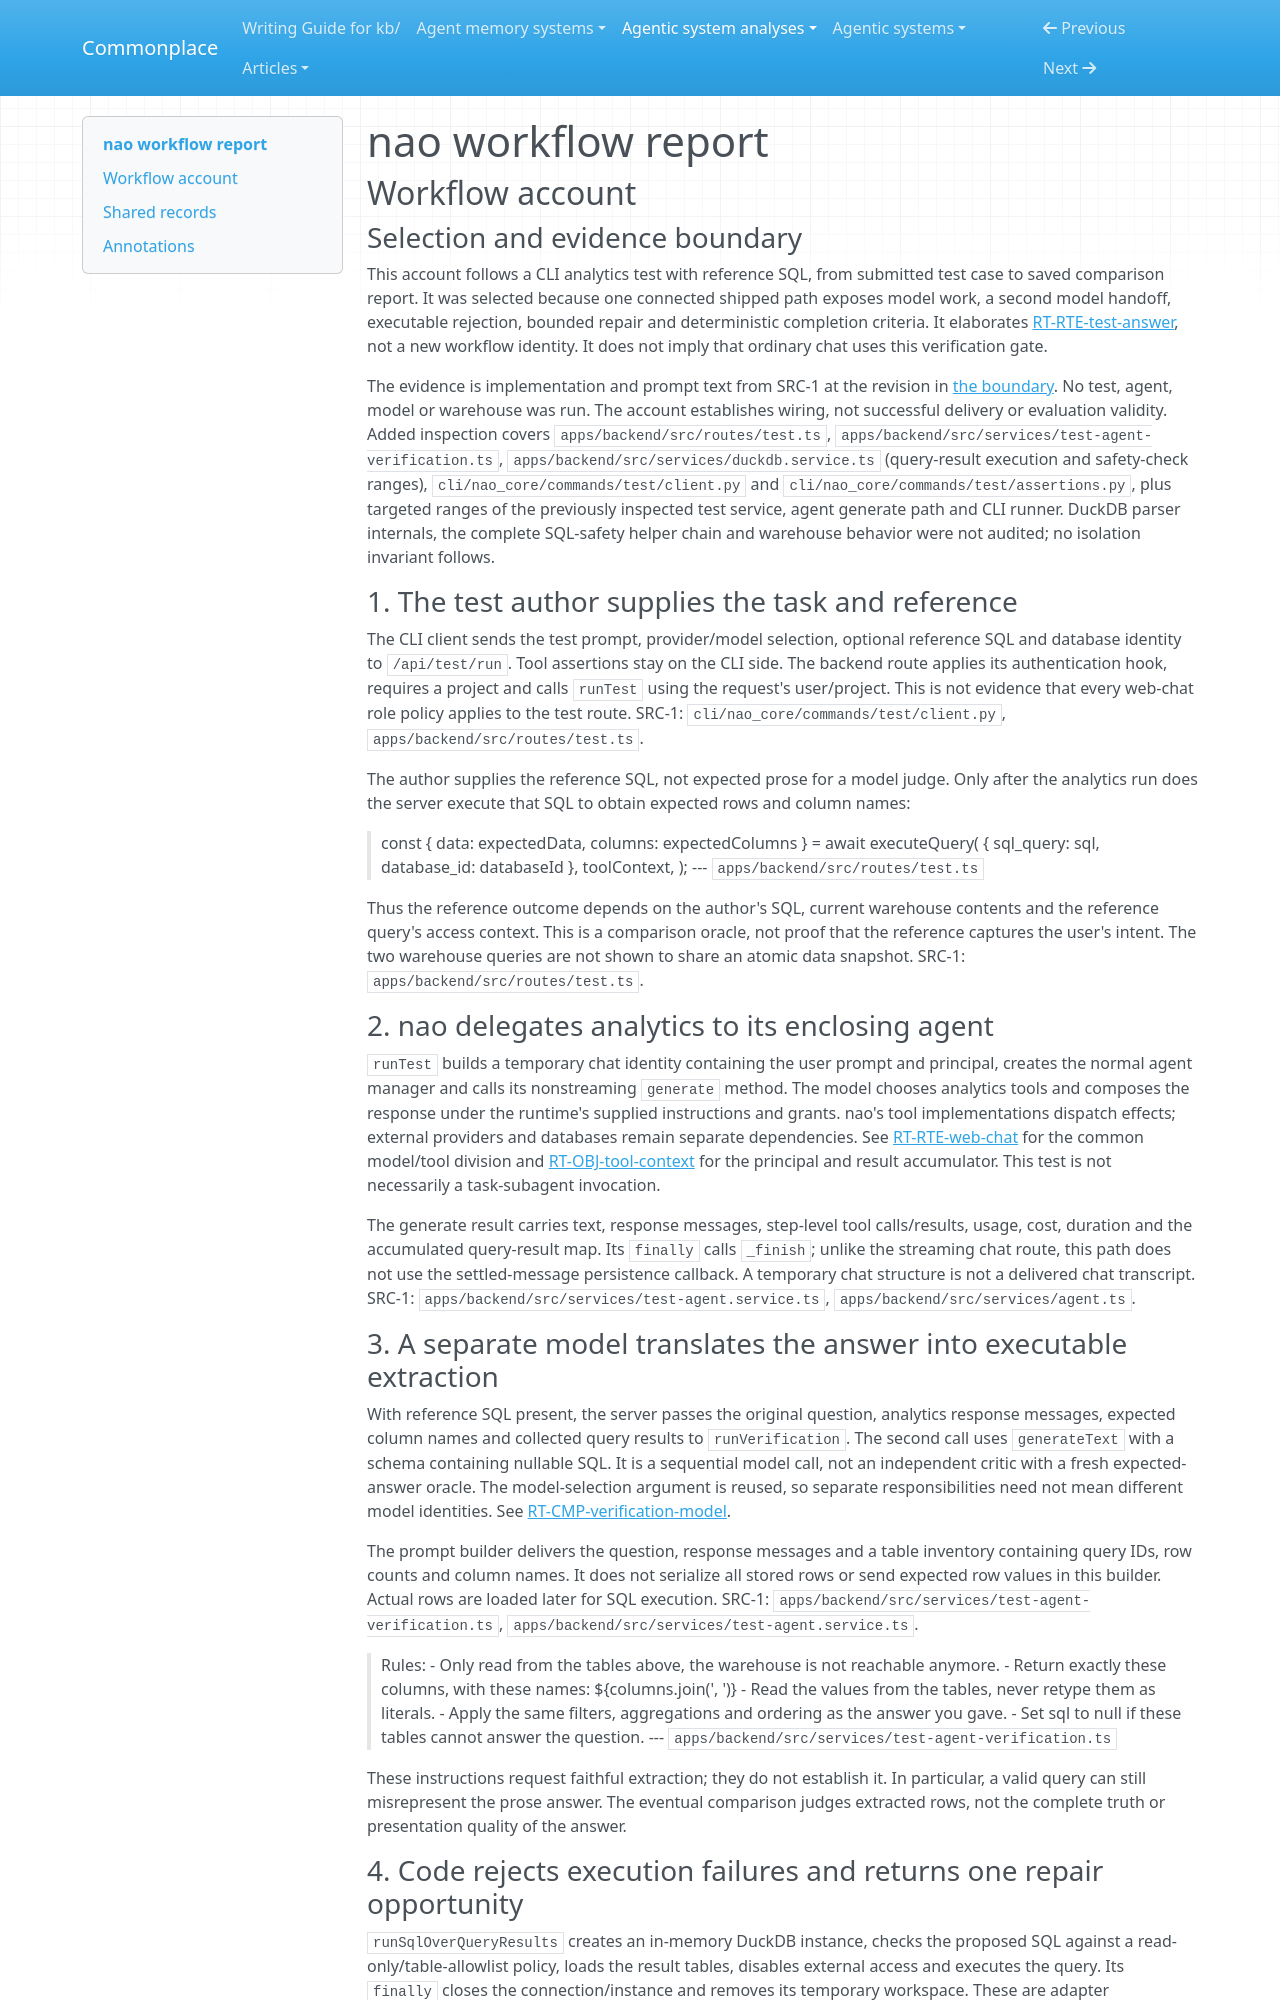

repository: zby/commonplace · page: agentic-system-analyses/retained/nao/workflow/index.html · generator: mkdocs

---
type: agentic-system-analyses/types/agentic-system-workflow-report.md
description: "nao workflow account: CLI analytics test, model answer extraction, bounded SQL repair and delivered comparison report."
run-id: AAS-2026-10-14-nao-f9d36a4b7276-01
reviewed-boundary: "0085625a8fd22e4f404b6a3971d153f6b6699479"
---

# nao workflow report

## Workflow account

### Selection and evidence boundary

This account follows a CLI analytics test with reference SQL, from submitted test case to saved comparison report. It was selected because one connected shipped path exposes model work, a second model handoff, executable rejection, bounded repair and deterministic completion criteria. It elaborates [RT-RTE-test-answer](runtime.md#rt-rte-test-answer), not a new workflow identity. It does not imply that ordinary chat uses this verification gate.

The evidence is implementation and prompt text from SRC-1 at the revision in [the boundary](boundary.md). No test, agent, model or warehouse was run. The account establishes wiring, not successful delivery or evaluation validity. Added inspection covers `apps/backend/src/routes/test.ts`, `apps/backend/src/services/test-agent-verification.ts`, `apps/backend/src/services/duckdb.service.ts` (query-result execution and safety-check ranges), `cli/nao_core/commands/test/client.py` and `cli/nao_core/commands/test/assertions.py`, plus targeted ranges of the previously inspected test service, agent generate path and CLI runner. DuckDB parser internals, the complete SQL-safety helper chain and warehouse behavior were not audited; no isolation invariant follows.

### 1. The test author supplies the task and reference

The CLI client sends the test prompt, provider/model selection, optional reference SQL and database identity to `/api/test/run`. Tool assertions stay on the CLI side. The backend route applies its authentication hook, requires a project and calls `runTest` using the request's user/project. This is not evidence that every web-chat role policy applies to the test route. SRC-1: `cli/nao_core/commands/test/client.py`, `apps/backend/src/routes/test.ts`.

The author supplies the reference SQL, not expected prose for a model judge. Only after the analytics run does the server execute that SQL to obtain expected rows and column names:

> const { data: expectedData, columns: expectedColumns } = await executeQuery(
> { sql_query: sql, database_id: databaseId },
> toolContext,
> );
> --- `apps/backend/src/routes/test.ts`

Thus the reference outcome depends on the author's SQL, current warehouse contents and the reference query's access context. This is a comparison oracle, not proof that the reference captures the user's intent. The two warehouse queries are not shown to share an atomic data snapshot. SRC-1: `apps/backend/src/routes/test.ts`.

### 2. nao delegates analytics to its enclosing agent

`runTest` builds a temporary chat identity containing the user prompt and principal, creates the normal agent manager and calls its nonstreaming `generate` method. The model chooses analytics tools and composes the response under the runtime's supplied instructions and grants. nao's tool implementations dispatch effects; external providers and databases remain separate dependencies. See [RT-RTE-web-chat](runtime.md#rt-rte-web-chat) for the common model/tool division and [RT-OBJ-tool-context](runtime.md#rt-obj-tool-context) for the principal and result accumulator. This test is not necessarily a task-subagent invocation.

The generate result carries text, response messages, step-level tool calls/results, usage, cost, duration and the accumulated query-result map. Its `finally` calls `_finish`; unlike the streaming chat route, this path does not use the settled-message persistence callback. A temporary chat structure is not a delivered chat transcript. SRC-1: `apps/backend/src/services/test-agent.service.ts`, `apps/backend/src/services/agent.ts`.
